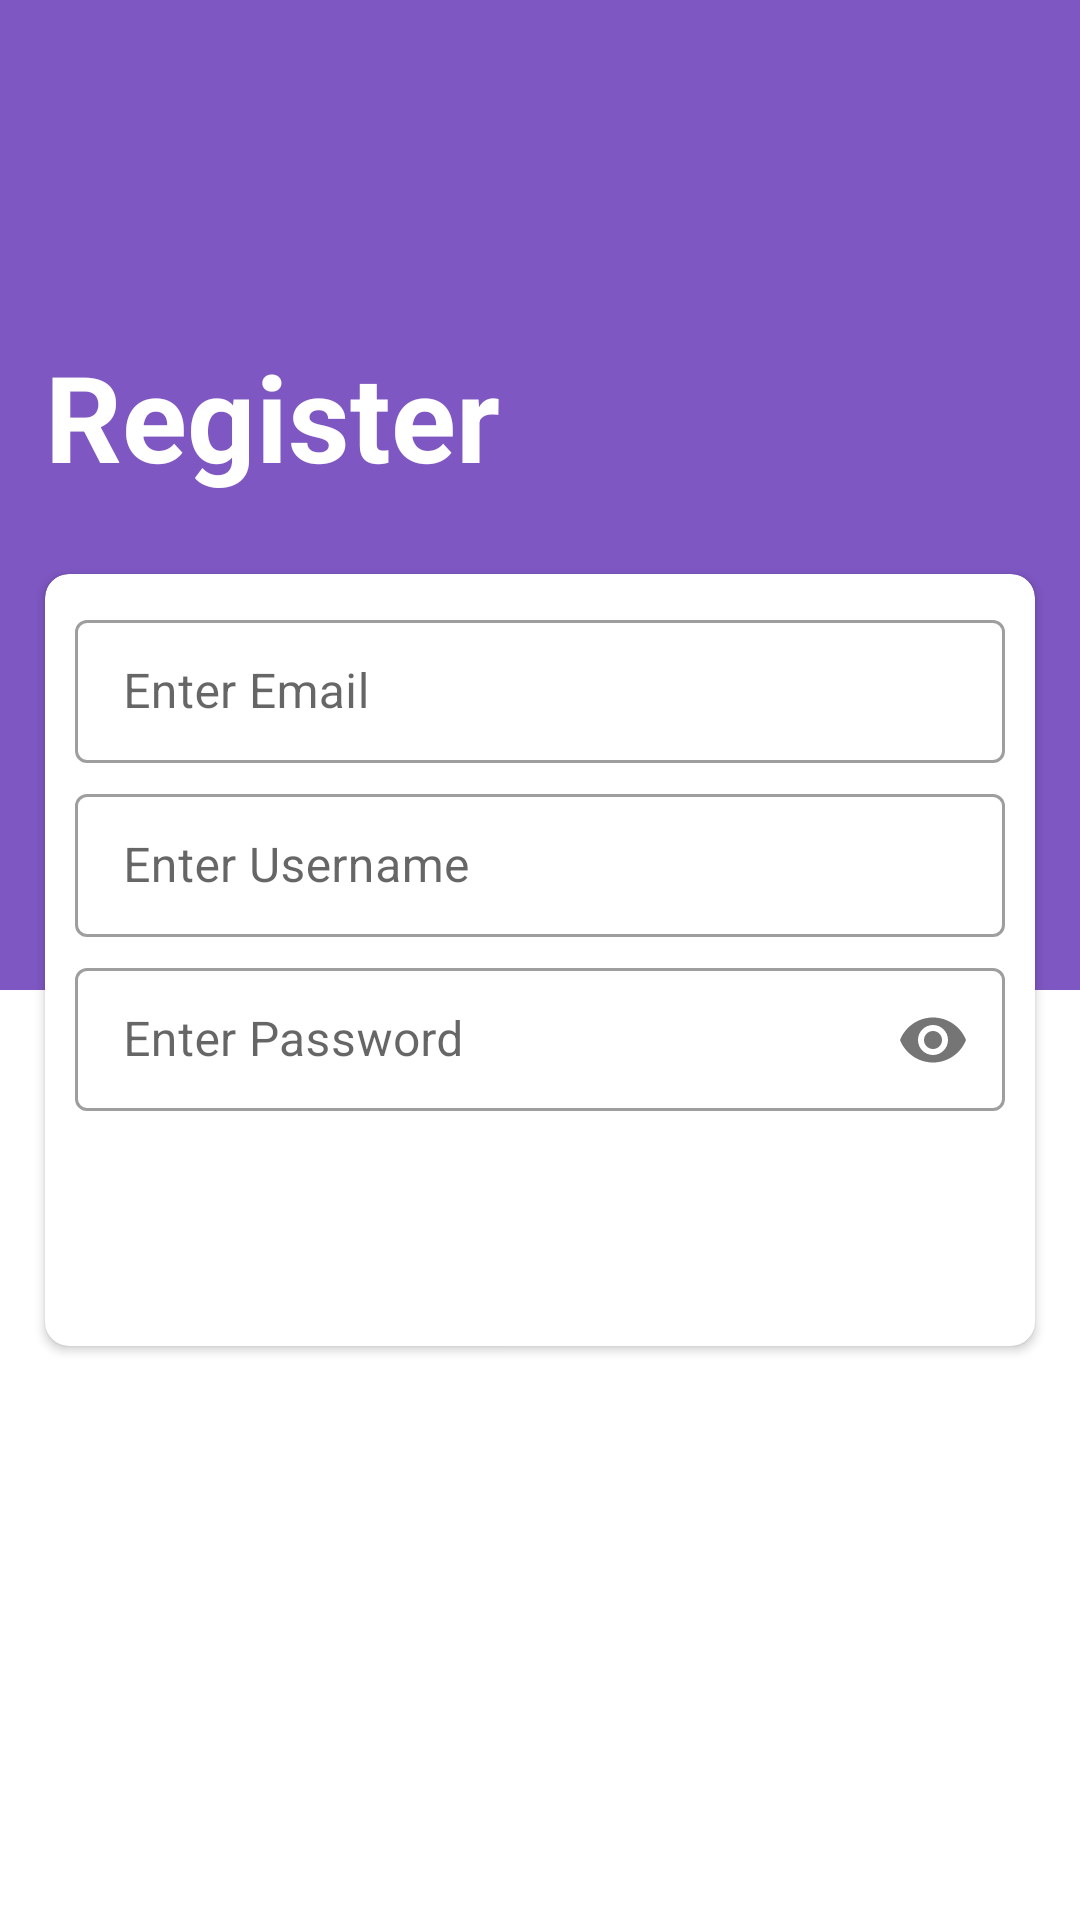

Produce the Android XML layout that renders to this screen, including the resource entries it uses.
<!-- AndroidManifest.xml: application theme AppTheme -->
<!-- res/layout/activity_register.xml -->
<?xml version="1.0" encoding="utf-8"?>
<RelativeLayout xmlns:android="http://schemas.android.com/apk/res/android"
    xmlns:app="http://schemas.android.com/apk/res-auto"
    xmlns:tools="http://schemas.android.com/tools"
    android:layout_width="match_parent"
    android:layout_height="match_parent"
    tools:context=".register">

    <androidx.appcompat.widget.Toolbar
        android:id="@+id/toolbar"
        android:layout_width="match_parent"
        android:layout_height="?attr/actionBarSize"
        android:background="@color/colorPrimary"/>

    <androidx.constraintlayout.widget.ConstraintLayout
        android:layout_below="@id/toolbar"
        android:layout_width="match_parent"
        android:layout_height="wrap_content">

        <ImageView
            android:id="@+id/imageView"
            android:layout_width="match_parent"
            android:layout_height="274dp"
            android:layout_alignParentTop="true"
            android:background="@drawable/rect"
            app:layout_constraintBottom_toBottomOf="parent"
            app:layout_constraintEnd_toEndOf="parent"
            app:layout_constraintHorizontal_bias="0.0"
            app:layout_constraintStart_toStartOf="parent"
            app:layout_constraintTop_toTopOf="parent"
            app:layout_constraintVertical_bias="0.0" />

        <TextView
            android:id="@+id/tv_title"
            android:layout_width="wrap_content"
            android:layout_height="wrap_content"
            android:layout_below="@id/tv_subtitle"
            android:layout_marginStart="@dimen/margin_sekunder"
            android:layout_marginTop="56dp"
            android:text="Register"
            android:textColor="@color/white"
            android:textSize="40sp"
            android:textStyle="bold"
            app:layout_constraintEnd_toEndOf="parent"
            app:layout_constraintHorizontal_bias="0.0"
            app:layout_constraintStart_toStartOf="parent"
            app:layout_constraintTop_toTopOf="parent" />

        <TextView
            android:id="@+id/tv_subtitle"
            android:layout_width="match_parent"
            android:layout_height="wrap_content"
            android:layout_centerVertical="true"
            android:layout_marginStart="@dimen/margin_sekunder"
            android:layout_marginTop="12dp"
            android:layout_marginEnd="@dimen/margin_sekunder"
            android:text=""
            android:textColor="#ffffff"
            android:textSize="16sp"
            android:textStyle="bold"
            app:layout_constraintEnd_toEndOf="parent"
            app:layout_constraintHorizontal_bias="0.0"
            app:layout_constraintStart_toStartOf="parent"
            app:layout_constraintTop_toBottomOf="@+id/tv_title" />

    </androidx.constraintlayout.widget.ConstraintLayout>

    <androidx.cardview.widget.CardView
        android:id="@+id/CV_form"
        android:layout_width="match_parent"
        android:layout_height="wrap_content"
        android:layout_margin="@dimen/margin_sekunder"
        android:layout_centerVertical="true"
        android:padding="@dimen/radius_cardview"
        app:cardCornerRadius="@dimen/radius_cardview"
        style="@style/CardView.Light"
        android:elevation="10dp">

        <RelativeLayout
            android:layout_width="match_parent"
            android:layout_height="wrap_content">

            <RelativeLayout
                android:id="@+id/rl_form"
                android:layout_width="match_parent"
                android:layout_height="wrap_content"
                android:layout_margin="@dimen/margin_global">

                <com.google.android.material.textfield.TextInputLayout
                    android:id="@+id/ET_email"
                    style="@style/Widget.MaterialComponents.TextInputLayout.OutlinedBox.Dense"
                    android:layout_width="match_parent"
                    android:layout_height="wrap_content"
                    app:hintEnabled="true">

                    <com.google.android.material.textfield.TextInputEditText
                        android:id="@+id/tie_email_register"
                        android:layout_width="match_parent"
                        android:layout_height="wrap_content"
                        android:inputType="textEmailAddress"
                        android:hint="Enter Email"/>

                </com.google.android.material.textfield.TextInputLayout>

                <com.google.android.material.textfield.TextInputLayout
                    android:id="@+id/ET_name"
                    android:layout_below="@id/ET_email"
                    style="@style/Widget.MaterialComponents.TextInputLayout.OutlinedBox.Dense"
                    android:layout_width="match_parent"
                    android:layout_height="wrap_content"
                    android:layout_marginTop="5dp"
                    app:hintEnabled="true">

                    <com.google.android.material.textfield.TextInputEditText
                        android:id="@+id/tie_name_register"
                        android:layout_width="match_parent"
                        android:layout_height="wrap_content"
                        android:inputType="text"
                        android:hint="Enter Username"/>

                </com.google.android.material.textfield.TextInputLayout>

                <com.google.android.material.textfield.TextInputLayout
                    android:id="@+id/ET_pass"
                    android:layout_below="@id/ET_name"
                    style="@style/Widget.MaterialComponents.TextInputLayout.OutlinedBox.Dense"
                    android:layout_width="match_parent"
                    android:layout_height="wrap_content"
                    android:layout_marginTop="@dimen/margin_tight"
                    app:passwordToggleEnabled="true"
                    app:hintEnabled="true">

                    <com.google.android.material.textfield.TextInputEditText
                        android:id="@+id/tie_pass_register"
                        android:layout_width="match_parent"
                        android:layout_height="wrap_content"
                        android:inputType="textPassword"
                        android:hint="Enter Password"/>

                </com.google.android.material.textfield.TextInputLayout>

            </RelativeLayout>

            <Button
                android:id="@+id/btn_send_register"
                android:layout_width="wrap_content"
                android:layout_height="wrap_content"
                android:layout_below="@+id/rl_form"
                android:layout_alignParentEnd="true"
                style="@style/Widget.MaterialComponents.Button"
                android:layout_marginEnd="@dimen/margin_global"
                android:layout_marginTop="@dimen/margin_global"
                android:layout_marginBottom="@dimen/margin_global"
                android:text="Register" />

        </RelativeLayout>

    </androidx.cardview.widget.CardView>

</RelativeLayout>
<!-- resources referenced by this layout -->
<resources>
  <color name="colorPrimary">#7e57c2</color>
  <color name="white">#ffffff</color>
  <dimen name="margin_global">10dp</dimen>
  <dimen name="margin_sekunder">15dp</dimen>
  <dimen name="margin_tight">5dp</dimen>
  <dimen name="radius_cardview">8dp</dimen>
  <!-- drawable rect (drawable-v24) -->
  <?xml version="1.0" encoding="utf-8"?>
  <shape
      xmlns:android="http://schemas.android.com/apk/res/android"
      android:shape="rectangle">
  
      <solid
          android:color="@color/colorPrimary"/>
  
      <corners
          android:bottomLeftRadius="0dp"
          android:bottomRightRadius="0dp"/>
  
  </shape>
  <style name="AppTheme" parent="Theme.MaterialComponents.Light.NoActionBar">
          
          <item name="colorPrimary">@color/colorPrimary</item>
          <item name="colorPrimaryDark">@color/colorPrimaryDark</item>
          <item name="colorAccent">@color/colorAccent</item>
          <item name="android:homeAsUpIndicator">@drawable/ic_arrow_back_black_24dp</item>
          <item name="colorControlNormal">@color/white</item>
      </style>
  <color name="colorPrimaryDark">#4d2b90</color>
  <color name="colorAccent">#9142ff</color>
</resources>
